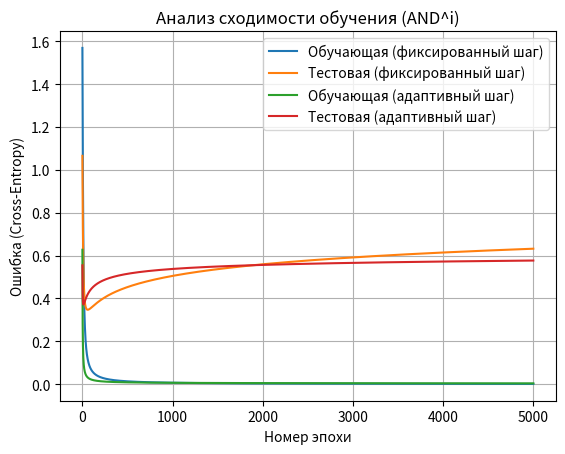

Source code (Python): (Note: this script raises an exception after producing the figure.)
import numpy as np
import matplotlib.pyplot as plt
from itertools import product

# 1. ПАРАМЕТРЫ
n = 6
test_ratio = 0.3
max_epochs = 5000
patience = 100
min_delta = 1e-5

# 2. ДАННЫЕ (AND^i — инверсное AND)
X = np.array(list(product([0, 1], repeat=n)))
y = np.array([int(not all(x)) for x in X])

print(f"Сгенерирована таблица истинности: {len(X)} наборов")

# 3. РАЗДЕЛЕНИЕ ВЫБОРКИ
np.random.seed(42)
indices = np.random.permutation(len(X))

split = int(len(X) * (1 - test_ratio))
train_idx = indices[:split]
test_idx = indices[split:]

X_train, y_train = X[train_idx], y[train_idx]
X_test, y_test = X[test_idx], y[test_idx]

print(f"Обучающая выборка: {len(X_train)}")
print(f"Тестовая выборка: {len(X_test)}")

# 4. СИГМОИДА
def sigmoid(z):
    return 1 / (1 + np.exp(-z))

# 5. ФУНКЦИЯ ПОТЕРЬ
def loss(y_true, y_pred):
    eps = 1e-9
    return -np.mean(
        y_true * np.log(y_pred + eps) +
        (1 - y_true) * np.log(1 - y_pred + eps)
    )

# 6. ОБУЧЕНИЕ
def train_model(X_train, y_train, X_test, y_test, lr=0.1, adaptive=False):
    np.random.seed()

    w = np.random.randn(n)
    b = -1.0

    train_errors = []
    test_errors = []

    best_loss = float('inf')
    patience_counter = 0

    for epoch in range(max_epochs):
        z = X_train @ w + b
        y_pred = sigmoid(z)

        # балансировка классов (усилена из-за сильного дисбаланса)
        class_weights = np.where(y_train == 0, 50, 1)

        grad = (y_pred - y_train) * class_weights

        dw = X_train.T @ grad / len(X_train)
        db = np.mean(grad)

        # шаг обучения
        if adaptive:
            lr_current = lr / (1 + 0.01 * epoch)
        else:
            lr_current = lr

        w -= lr_current * dw
        b -= lr_current * db

        train_loss = loss(y_train, y_pred)
        test_pred = sigmoid(X_test @ w + b)
        test_loss = loss(y_test, test_pred)

        train_errors.append(train_loss)
        test_errors.append(test_loss)

        # early stopping
        if best_loss - train_loss > min_delta:
            best_loss = train_loss
            patience_counter = 0
        else:
            patience_counter += 1

        if patience_counter >= patience:
            print(f"Остановка обучения на эпохе {epoch} (достигнута сходимость)")
            break

    print(f"Итоговая ошибка (обучение): {train_loss:.6f}")
    print(f"Итоговая ошибка (тест): {test_loss:.6f}")

    return w, b, train_errors, test_errors, epoch

# 7. ЭКСПЕРИМЕНТЫ
print("\n=== ЭКСПЕРИМЕНТ 1: ФИКСИРОВАННЫЙ ШАГ ОБУЧЕНИЯ ===")
w_fixed, b_fixed, train_f, test_f, ep_f = train_model(
    X_train, y_train, X_test, y_test, lr=0.1, adaptive=False
)

print("\n=== ЭКСПЕРИМЕНТ 2: АДАПТИВНЫЙ ШАГ ОБУЧЕНИЯ ===")
w_adapt, b_adapt, train_a, test_a, ep_a = train_model(
    X_train, y_train, X_test, y_test, lr=0.5, adaptive=True
)

# 8. ГРАФИКИ
plt.figure()
plt.plot(train_f, label="Обучающая (фиксированный шаг)")
plt.plot(test_f, label="Тестовая (фиксированный шаг)")
plt.plot(train_a, label="Обучающая (адаптивный шаг)")
plt.plot(test_a, label="Тестовая (адаптивный шаг)")

plt.xlabel("Номер эпохи")
plt.ylabel("Ошибка (Cross-Entropy)")
plt.title("Анализ сходимости обучения (AND^i)")
plt.legend()
plt.grid()
plt.show()

# 9. ОЦЕНКА
def evaluate(X, y, w, b):
    probs = sigmoid(X @ w + b)
    preds = (probs > 0.5).astype(int)
    return np.mean(preds == y)

acc_fixed = evaluate(X_test, y_test, w_fixed, b_fixed)
acc_adapt = evaluate(X_test, y_test, w_adapt, b_adapt)

print("\n=== ОЦЕНКА ОБОБЩАЮЩЕЙ СПОСОБНОСТИ ===")
print(f"Точность (фиксированный шаг): {acc_fixed:.4f}")
print(f"Точность (адаптивный шаг): {acc_adapt:.4f}")

# 10. ВЕСА
print("\n=== ИТОГОВЫЕ ПАРАМЕТРЫ МОДЕЛИ ===")
print("\nФиксированный шаг:")
print("Веса:", w_fixed)
print("Порог (bias):", b_fixed)
print("Число эпох:", ep_f)

print("\nАдаптивный шаг:")
print("Веса:", w_adapt)
print("Порог (bias):", b_adapt)
print("Число эпох:", ep_a)

# 11. РЕЖИМ РАБОТЫ
def predict(x, w, b):
    x = np.array(x)
    prob = sigmoid(np.dot(x, w) + b)
    return prob, int(prob > 0.5)

print("\n=== РЕЖИМ ФУНКЦИОНИРОВАНИЯ СЕТИ ===")
while True:
    user_input = input(f"Введите {n} значений (0/1) или 'exit': ")

    if user_input.lower() == "exit":
        break

    try:
        x = list(map(int, user_input.split()))
    except:
        print("Ошибка ввода")
        continue

    if len(x) != n or any(i not in [0,1] for i in x):
        print(f"Ошибка: нужно ввести ровно {n} значений 0 или 1")
        continue

    prob, cls = predict(x, w_fixed, b_fixed)

    print(f"Вероятность принадлежности к классу 1: {prob:.4f}")
    print(f"Результат классификации: {cls}")
